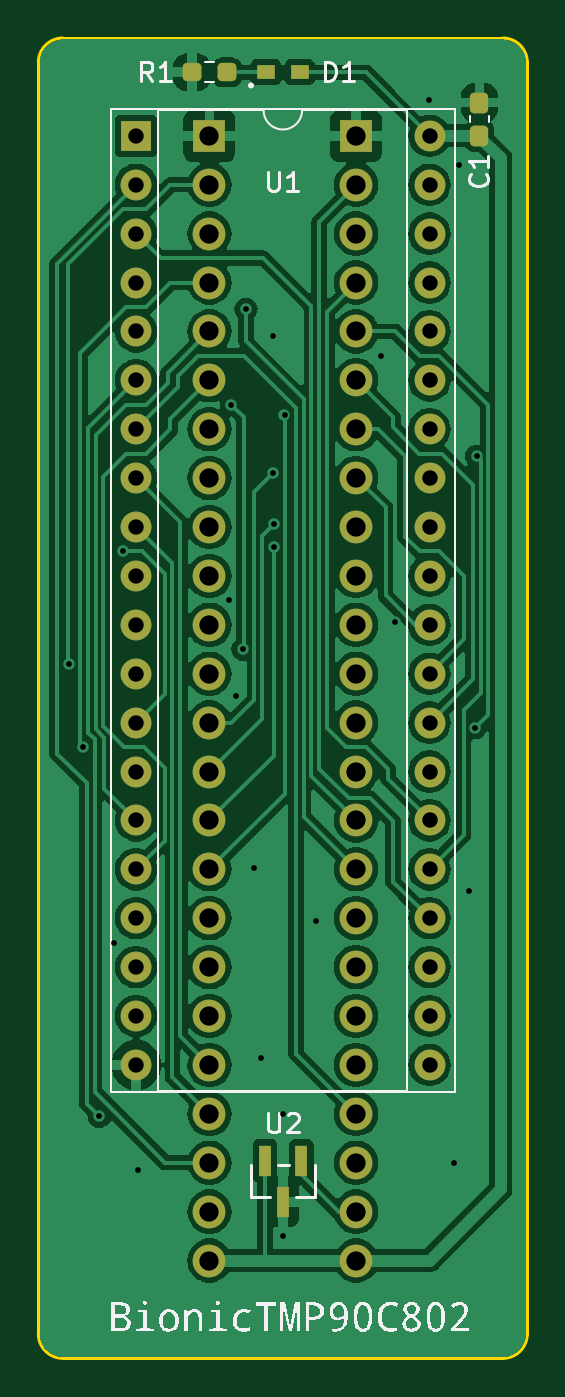
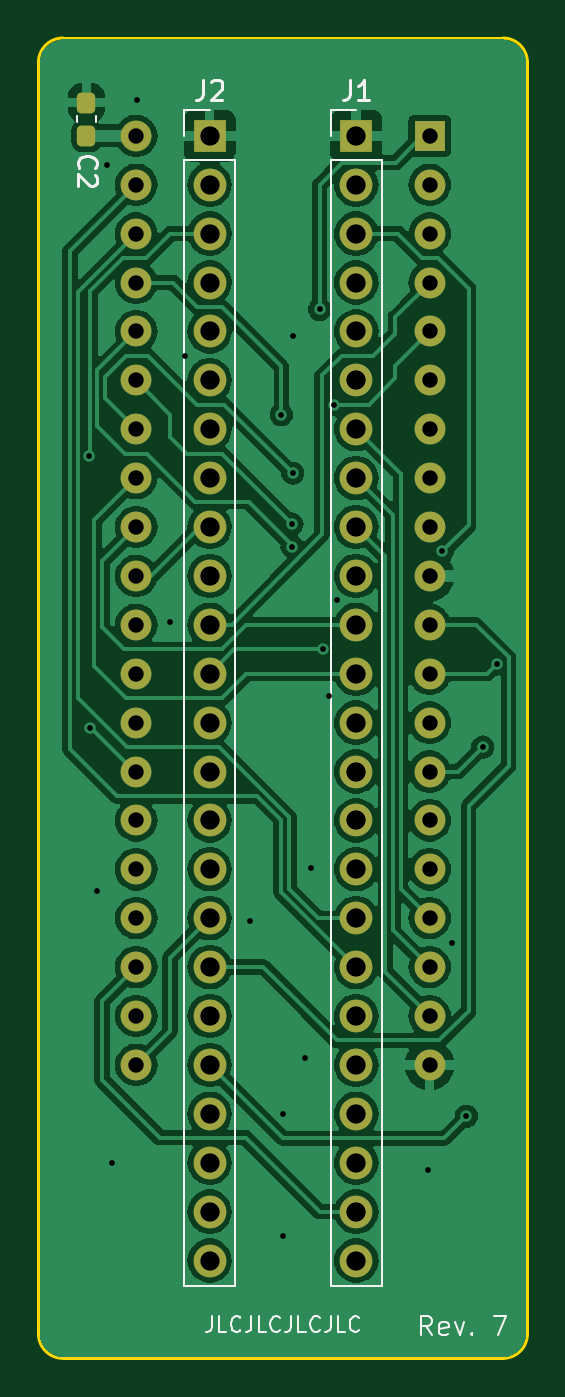
Circuit board: 11 layer files. Board 25.4 x 68.6 mm.
- bottom_copper: bionic-tmp90c802-B_Cu.gbr (112480 bytes)
- bottom_mask: bionic-tmp90c802-B_Mask.gbr (3601 bytes)
- paste: bionic-tmp90c802-B_Paste.gbr (1211 bytes)
- bottom_silk: bionic-tmp90c802-B_Silkscreen.gbr (10051 bytes)
- outline: bionic-tmp90c802-Edge_Cuts.gbr (1052 bytes)
- top_copper: bionic-tmp90c802-F_Cu.gbr (118606 bytes)
- top_mask: bionic-tmp90c802-F_Mask.gbr (3955 bytes)
- paste: bionic-tmp90c802-F_Paste.gbr (1565 bytes)
- top_silk: bionic-tmp90c802-F_Silkscreen.gbr (30841 bytes)
- drill: bionic-tmp90c802-NPTH.drl (279 bytes)
- drill: bionic-tmp90c802-PTH.drl (2322 bytes)

=== bottom_copper: bionic-tmp90c802-B_Cu.gbr (112480 bytes, source omitted) ===
=== bottom_mask: bionic-tmp90c802-B_Mask.gbr (3601 bytes, source withheld) ===
=== paste: bionic-tmp90c802-B_Paste.gbr (1211 bytes, source withheld) ===
=== bottom_silk: bionic-tmp90c802-B_Silkscreen.gbr (10051 bytes, source omitted) ===
=== outline: bionic-tmp90c802-Edge_Cuts.gbr ===
G04 #@! TF.GenerationSoftware,KiCad,Pcbnew,8.0.4+dfsg-1*
G04 #@! TF.CreationDate,2025-02-23T17:08:32+09:00*
G04 #@! TF.ProjectId,bionic-tmp90c802,62696f6e-6963-42d7-946d-703930633830,7*
G04 #@! TF.SameCoordinates,Original*
G04 #@! TF.FileFunction,Profile,NP*
%FSLAX46Y46*%
G04 Gerber Fmt 4.6, Leading zero omitted, Abs format (unit mm)*
G04 Created by KiCad (PCBNEW 8.0.4+dfsg-1) date 2025-02-23 17:08:32*
%MOMM*%
%LPD*%
G01*
G04 APERTURE LIST*
G04 #@! TA.AperFunction,Profile*
%ADD10C,0.150000*%
G04 #@! TD*
G04 APERTURE END LIST*
D10*
X101000000Y-71270000D02*
X101000000Y-137310000D01*
X125130000Y-70000000D02*
X102270000Y-70000000D01*
X125130000Y-70000000D02*
G75*
G02*
X126400000Y-71270000I0J-1270000D01*
G01*
X101000000Y-71270000D02*
G75*
G02*
X102270000Y-70000000I1270000J0D01*
G01*
X126400000Y-137310000D02*
G75*
G02*
X125130000Y-138580000I-1270000J0D01*
G01*
X102270000Y-138580000D02*
X125130000Y-138580000D01*
X102270000Y-138580000D02*
G75*
G02*
X101000000Y-137310000I0J1270000D01*
G01*
X126400000Y-137310000D02*
X126400000Y-71270000D01*
M02*

=== top_copper: bionic-tmp90c802-F_Cu.gbr (118606 bytes, source omitted) ===
=== top_mask: bionic-tmp90c802-F_Mask.gbr (3955 bytes, source withheld) ===
=== paste: bionic-tmp90c802-F_Paste.gbr (1565 bytes, source withheld) ===
=== top_silk: bionic-tmp90c802-F_Silkscreen.gbr (30841 bytes, source omitted) ===
=== drill: bionic-tmp90c802-NPTH.drl ===
M48
; DRILL file {KiCad 8.0.4+dfsg-1} date 2025-02-23T17:08:34+0900
; FORMAT={-:-/ absolute / inch / decimal}
; #@! TF.CreationDate,2025-02-23T17:08:34+09:00
; #@! TF.GenerationSoftware,Kicad,Pcbnew,8.0.4+dfsg-1
; #@! TF.FileFunction,NonPlated,1,2,NPTH
FMAT,2
INCH
%
G90
G05
M30

=== drill: bionic-tmp90c802-PTH.drl ===
M48
; DRILL file {KiCad 8.0.4+dfsg-1} date 2025-02-23T17:08:34+0900
; FORMAT={-:-/ absolute / inch / decimal}
; #@! TF.CreationDate,2025-02-23T17:08:34+09:00
; #@! TF.GenerationSoftware,Kicad,Pcbnew,8.0.4+dfsg-1
; #@! TF.FileFunction,Plated,1,2,PTH
FMAT,2
INCH
; #@! TA.AperFunction,Plated,PTH,ViaDrill
T1C0.0118
; #@! TA.AperFunction,Plated,PTH,ComponentDrill
T2C0.0315
; #@! TA.AperFunction,Plated,PTH,ComponentDrill
T3C0.0394
%
G90
G05
T1
X4.0385Y-4.0359
X4.0678Y-4.2059
X4.1014Y-4.9609
X4.1314Y-4.6059
X4.1504Y-3.8059
X4.1804Y-5.0699
X4.3664Y-3.9059
X4.3714Y-3.5059
X4.3814Y-4.1009
X4.3948Y-4.0059
X4.4014Y-3.3109
X4.4184Y-4.4539
X4.4314Y-4.8409
X4.4564Y-3.3659
X4.4564Y-3.6459
X4.4578Y-3.7499
X4.4578Y-3.7959
X4.4764Y-4.9559
X4.4764Y-5.2059
X4.4798Y-3.5259
X4.5444Y-4.5619
X4.6764Y-3.4059
X4.7064Y-3.9509
X4.7744Y-2.8819
X4.8264Y-5.0559
X4.8364Y-3.0159
X4.8564Y-4.5009
X4.87Y-4.1659
X4.8728Y-3.6109
T2
X4.1764Y-2.9559
X4.1764Y-3.0559
X4.1764Y-3.1559
X4.1764Y-3.2559
X4.1764Y-3.3559
X4.1764Y-3.4559
X4.1764Y-3.5559
X4.1764Y-3.6559
X4.1764Y-3.7559
X4.1764Y-3.8559
X4.1764Y-3.9559
X4.1764Y-4.0559
X4.1764Y-4.1559
X4.1764Y-4.2559
X4.1764Y-4.3559
X4.1764Y-4.4559
X4.1764Y-4.5559
X4.1764Y-4.6559
X4.1764Y-4.7559
X4.1764Y-4.8559
X4.7764Y-2.9559
X4.7764Y-3.0559
X4.7764Y-3.1559
X4.7764Y-3.2559
X4.7764Y-3.3559
X4.7764Y-3.4559
X4.7764Y-3.5559
X4.7764Y-3.6559
X4.7764Y-3.7559
X4.7764Y-3.8559
X4.7764Y-3.9559
X4.7764Y-4.0559
X4.7764Y-4.1559
X4.7764Y-4.2559
X4.7764Y-4.3559
X4.7764Y-4.4559
X4.7764Y-4.5559
X4.7764Y-4.6559
X4.7764Y-4.7559
X4.7764Y-4.8559
T3
X4.3264Y-2.9559
X4.3264Y-3.0559
X4.3264Y-3.1559
X4.3264Y-3.2559
X4.3264Y-3.3559
X4.3264Y-3.4559
X4.3264Y-3.5559
X4.3264Y-3.6559
X4.3264Y-3.7559
X4.3264Y-3.8559
X4.3264Y-3.9559
X4.3264Y-4.0559
X4.3264Y-4.1559
X4.3264Y-4.2559
X4.3264Y-4.3559
X4.3264Y-4.4559
X4.3264Y-4.5559
X4.3264Y-4.6559
X4.3264Y-4.7559
X4.3264Y-4.8559
X4.3264Y-4.9559
X4.3264Y-5.0559
X4.3264Y-5.1559
X4.3264Y-5.2559
X4.6264Y-2.9559
X4.6264Y-3.0559
X4.6264Y-3.1559
X4.6264Y-3.2559
X4.6264Y-3.3559
X4.6264Y-3.4559
X4.6264Y-3.5559
X4.6264Y-3.6559
X4.6264Y-3.7559
X4.6264Y-3.8559
X4.6264Y-3.9559
X4.6264Y-4.0559
X4.6264Y-4.1559
X4.6264Y-4.2559
X4.6264Y-4.3559
X4.6264Y-4.4559
X4.6264Y-4.5559
X4.6264Y-4.6559
X4.6264Y-4.7559
X4.6264Y-4.8559
X4.6264Y-4.9559
X4.6264Y-5.0559
X4.6264Y-5.1559
X4.6264Y-5.2559
M30
